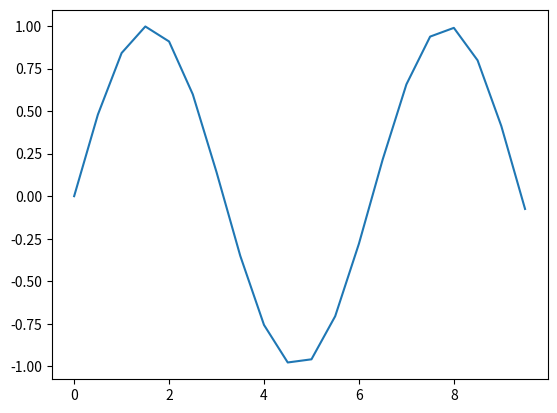
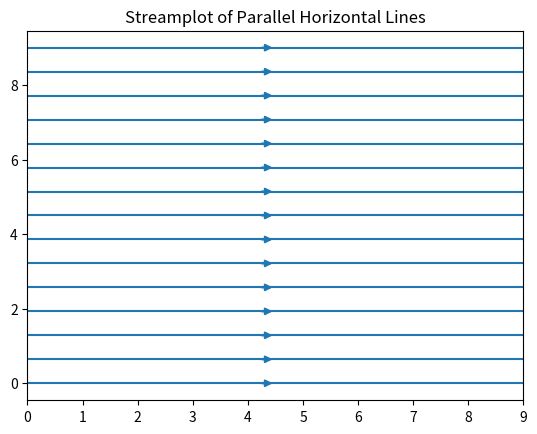
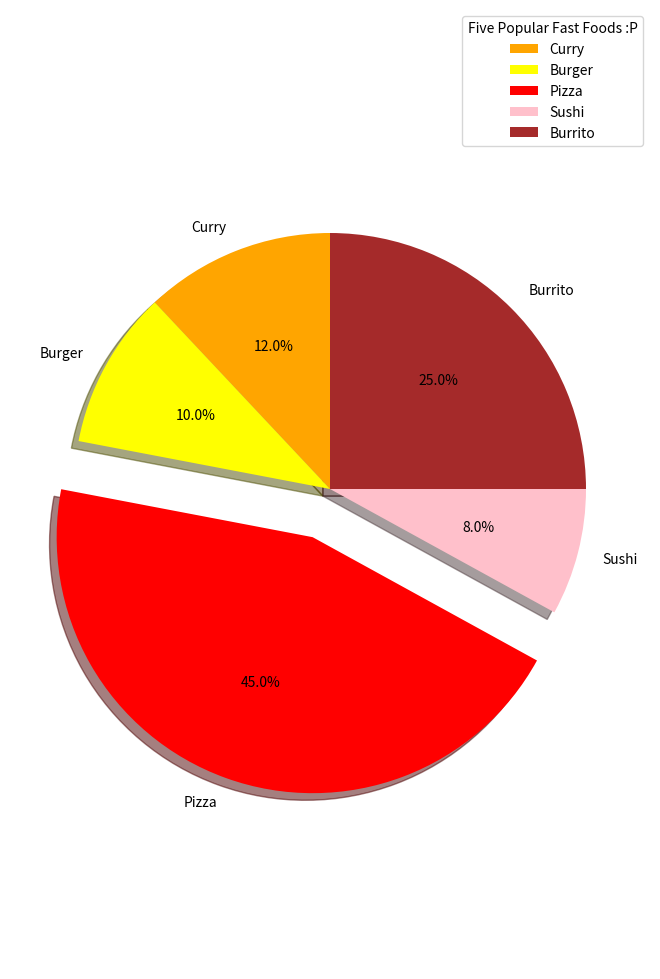

Write Python code to recreate these figures, in order.
# Basics of setting up Matplotlib in Python
import numpy as np
import matplotlib.pyplot as plt
x = np.arange(0, 10, 0.5)
y = np.sin(x)
plt.plot(x, y)

# 1: Streamplot
import numpy as np
import matplotlib.pyplot as plt
%matplotlib inline

x = np.arange(0, 10) # setting range of x-axis
y = np.arange(0, 10) # setting range of y-axis

X, Y = np.meshgrid(x, y) # grid will take in the ranges of x & y
u = np.ones((10, 10)) # x-velocity flows horizontally to the right
v = np.zeros((10, 10)) # y-velocity set to zero, no flow

fig, ax = plt.subplots() # define figure as variable with access to subplots

ax.streamplot(X, Y, u, v, density = 0.5)
ax.set_title('Streamplot of Parallel Horizontal Lines')
plt.show()

# 2: Pie Chart
import numpy as np
import matplotlib.pyplot as plt
%matplotlib inline

fig = plt.figure()
ax = fig.add_axes([0, 0, 1, 2])
ax.axis('equal')

foodies = [12, 10, 45, 8, 25]
foodlabels = ['Curry', 'Burger', 'Pizza', 'Sushi', 'Burrito']
foodcolors = ["Orange", "Yellow", "Red", "Pink", "Brown"]
boom = [0, 0, 0.2, 0, 0]
ax.pie(foodies, labels = foodlabels, colors = foodcolors, explode = boom, startangle = 90, autopct = '%1.1f%%', shadow = True)
plt.legend(title = "Five Popular Fast Foods :P")
plt.show()